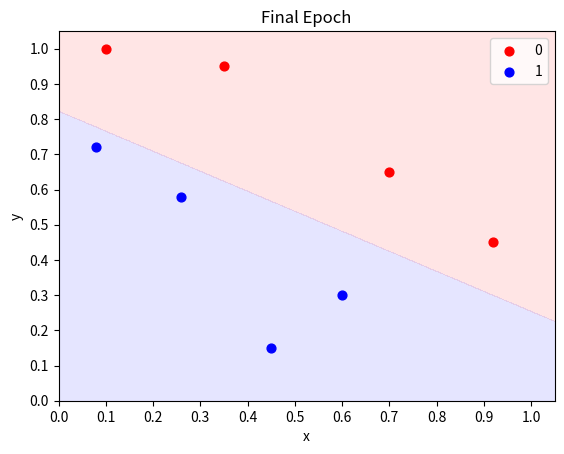

Write the Python code that produced this figure.
from __future__ import print_function
import matplotlib, sys
from matplotlib import pyplot as plt
import numpy as np

def predict(inputs, weights):
    activation = 0.0
    for i, w in zip(inputs, weights):
        activation += i * w
    return 1.0 if activation >= 0.0 else 0.0

def plot(matrix, weights=None, title="Prediction Matrix"):
    if len(matrix[0]) == 3:  # if 1D inputs, excluding bias and ys
        fig, ax = plt.subplots()
        ax.set_title(title)
        ax.set_xlabel("i1")
        ax.set_ylabel("Classifications")

        if weights != None:
            y_min = -0.1
            y_max = 1.1
            x_min = 0.0
            x_max = 1.1
            y_res = 0.001
            x_res = 0.001
            ys = np.arange(y_min, y_max, y_res)
            xs = np.arange(x_min, x_max, x_res)
            zs = []
            for cur_y in np.arange(y_min, y_max, y_res):
                for cur_x in np.arange(x_min, x_max, x_res):
                    zs.append(predict([1.0, cur_x], weights))
            xs, ys = np.meshgrid(xs, ys)
            zs = np.array(zs)
            zs = zs.reshape(xs.shape)
            cp = plt.contourf(xs, ys, zs, levels=[-1, -0.0001, 0, 1], colors=('b', 'r'), alpha=0.1)

        c1_data = [[], []]
        c0_data = [[], []]

        for i in range(len(matrix)):
            cur_i1 = matrix[i][1]
            cur_y = matrix[i][-1]

            if cur_y == 1:
                c1_data[0].append(cur_i1)
                c1_data[1].append(1.0)
            else:
                c0_data[0].append(cur_i1)
                c0_data[1].append(0.0)

        plt.xticks(np.arange(x_min, x_max, 0.1))
        plt.yticks(np.arange(y_min, y_max, 0.1))
        plt.xlim(0, 1.05)
        plt.ylim(-0.05, 1.05)

        c0s = plt.scatter(c0_data[0], c0_data[1], s=40.0, c='r', label='Class -1')
        c1s = plt.scatter(c1_data[0], c1_data[1], s=40.0, c='b', label='Class 1')

        plt.legend(fontsize=10, loc=1)
        plt.show()
        return

    if len(matrix[0]) == 4:  # if 2D inputs, excluding bias and ys
        fig, ax = plt.subplots()
        ax.set_title(title)
        ax.set_xlabel("x")
        ax.set_ylabel("y")

        if weights != None:
            map_min = 0.0
            map_max = 1.1
            y_res = 0.001
            x_res = 0.001
            ys = np.arange(map_min, map_max, y_res)
            xs = np.arange(map_min, map_max, x_res)
            zs = []
            for cur_y in np.arange(map_min, map_max, y_res):
                for cur_x in np.arange(map_min, map_max, x_res):
                    zs.append(predict([1.0, cur_x, cur_y], weights))
            xs, ys = np.meshgrid(xs, ys)
            zs = np.array(zs)
            zs = zs.reshape(xs.shape)
            cp = plt.contourf(xs, ys, zs, levels=[-1, -0.0001, 0, 1], colors=('b', 'r'), alpha=0.1)

        c1_data = [[], []]
        c0_data = [[], []]
        for i in range(len(matrix)):
            cur_i1 = matrix[i][1]
            cur_i2 = matrix[i][2]
            cur_y = matrix[i][-1]
            if cur_y == 1:
                c1_data[0].append(cur_i1)
                c1_data[1].append(cur_i2)
            else:
                c0_data[0].append(cur_i1)
                c0_data[1].append(cur_i2)

        plt.xticks(np.arange(0.0, 1.1, 0.1))
        plt.yticks(np.arange(0.0, 1.1, 0.1))
        plt.xlim(0, 1.05)
        plt.ylim(0, 1.05)

        c0s = plt.scatter(c0_data[0], c0_data[1], s=40.0, c='r', label='0')
        c1s = plt.scatter(c1_data[0], c1_data[1], s=40.0, c='b', label='1')

        plt.legend(fontsize=10, loc=1)
        plt.show()
        return

    print("Matrix dimensions not covered.")


# each matrix row: up to last row = inputs, last row = y (classification)
def accuracy(matrix, weights):
    num_correct = 0.0
    preds = []
    for i in range(len(matrix)):
        pred = predict(matrix[i][:-1], weights)  # get predicted classification
        preds.append(pred)
        if pred == matrix[i][-1]: num_correct += 1.0
    print("Predictions:", preds)
    return num_correct / float(len(matrix))


# each matrix row: up to last row = inputs, last row = y (classification)
def train_weights(matrix, weights, nb_epoch=10, l_rate=1.00, do_plot=False, stop_early=True, verbose=True):
    for epoch in range(nb_epoch):
        cur_acc = accuracy(matrix, weights)
        print("\nEpoch %d \nWeights: " % epoch, weights)
        print("Accuracy: ", cur_acc)

        if cur_acc == 1.0 and stop_early: break
        # if do_plot and len(matrix[0])==4: plot(matrix,weights) # if 2D inputs, excluding bias
        if do_plot: plot(matrix, weights, title="Epoch %d" % epoch)

        for i in range(len(matrix)):
            prediction = predict(matrix[i][:-1], weights)  # get predicted classificaion
            error = matrix[i][-1] - prediction  # get error from real classification
            if verbose: sys.stdout.write("Training on data at index %d...\n" % (i))
            for j in range(len(weights)):  # calculate new weight for each node
                if verbose: sys.stdout.write("\tWeight[%d]: %0.5f --> " % (j, weights[j]))
                weights[j] = weights[j] + (l_rate * error * matrix[i][j])
                if verbose: sys.stdout.write("%0.5f\n" % (weights[j]))

    # if len(matrix[0])==4: plot(matrix,weights) # if 2D inputs, excluding bias
    plot(matrix, weights, title="Final Epoch")
    return weights


def main():
    nb_epoch = 10
    l_rate = 1.0
    plot_each_epoch = False
    stop_early = True

    part_A = True

    if part_A:  # 3 inputs (including single bias input), 3 weights

                # Bias 	  x 	y 	 out
        matrix = [[1.00, 0.08, 0.72, 1.0],
                  [1.00, 0.10, 1.00, 0.0],
                  [1.00, 0.26, 0.58, 1.0],
                  [1.00, 0.35, 0.95, 0.0],
                  [1.00, 0.45, 0.15, 1.0],
                  [1.00, 0.60, 0.30, 1.0],
                  [1.00, 0.70, 0.65, 0.0],
                  [1.00, 0.92, 0.45, 0.0]]
        weights = [	0.20,	1.00,  -1.00		] # initial weights specified in problem

    else: # 2 inputs (including single bias input), 2 weights

        nb_epoch = 1000

                     # 	Bias 	 x 	     y
        matrix = [	  [1.00,	0.08,	1.0],
                      [1.00,	0.10,	0.0],
                      [1.00,	0.26,	1.0],
                      [1.00,	0.35,	0.0],
                      [1.00,	0.45,	1.0],
                      [1.00,	0.60,	1.0],
                      [1.00,	0.70,	0.0],
                      [1.00,	0.92,	0.0]]
        weights= [	 0.20,	1.00		] # initial weights specified in problem

    train_weights(matrix ,weights=weights ,nb_epoch=nb_epoch ,l_rate=l_rate ,do_plot=plot_each_epoch
                  ,stop_early=stop_early)


if __name__ == '__main__':
    main()


# [redacted]